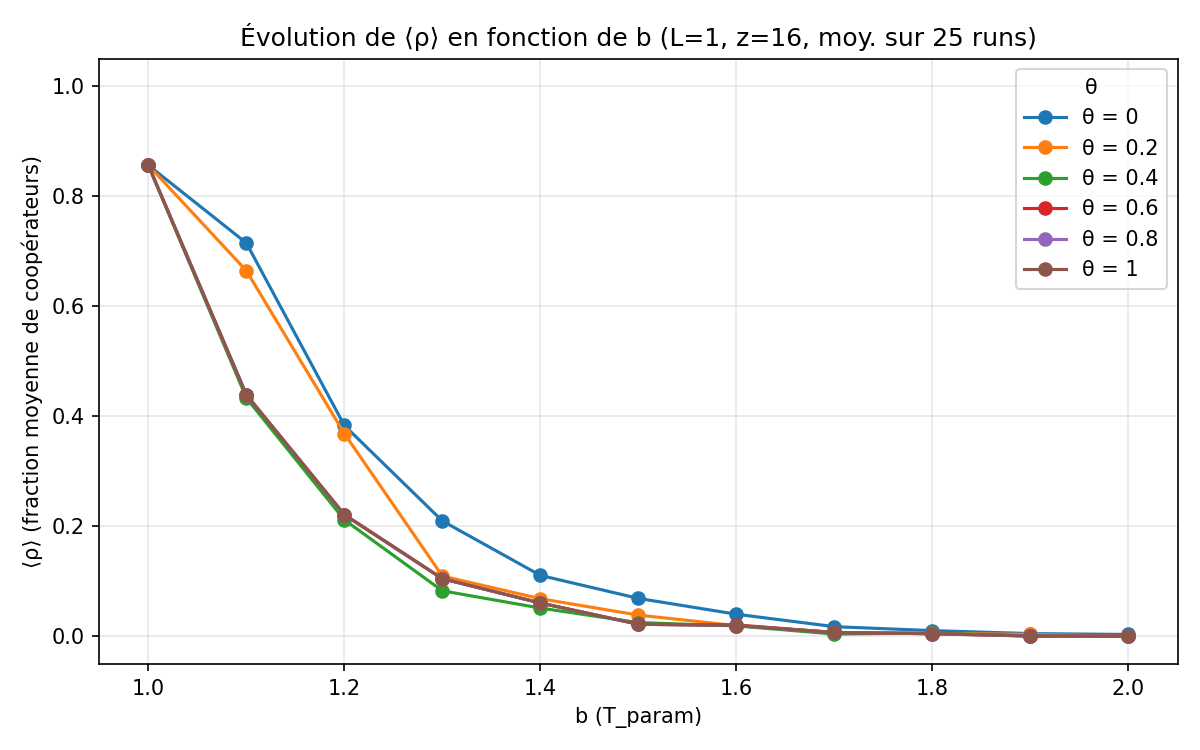

Values plotted in this chart, from the file beside it:
b, theta_0, theta_0.2, theta_0.4, theta_0.6, theta_0.8, theta_1
1.000000000000000000e+00, 8.568000000000001171e-01, 8.568000000000001171e-01, 8.568000000000001171e-01, 8.568000000000001171e-01, 8.568000000000001171e-01, 8.568000000000001171e-01
1.100000000000000089e+00, 7.154000000000000359e-01, 6.650000000000000355e-01, 4.335999999999999854e-01, 4.393999999999999573e-01, 4.393999999999999573e-01, 4.393999999999999573e-01
1.199999999999999956e+00, 3.835999999999999965e-01, 3.688000000000000167e-01, 2.119999999999999940e-01, 2.214000000000000135e-01, 2.214000000000000135e-01, 2.214000000000000135e-01
1.300000000000000044e+00, 2.099999999999999922e-01, 1.098000000000000087e-01, 8.299999999999999045e-02, 1.049999999999999961e-01, 1.049999999999999961e-01, 1.049999999999999961e-01
1.399999999999999911e+00, 1.110000000000000153e-01, 6.859999999999999432e-02, 5.160000000000000003e-02, 6.079999999999999988e-02, 6.079999999999999988e-02, 6.079999999999999988e-02
1.500000000000000000e+00, 6.919999999999999762e-02, 3.880000000000000115e-02, 2.520000000000000365e-02, 2.219999999999999751e-02, 2.219999999999999751e-02, 2.219999999999999751e-02
1.600000000000000089e+00, 4.039999999999999841e-02, 1.960000000000000284e-02, 1.920000000000000179e-02, 2.100000000000000130e-02, 1.980000000000000163e-02, 1.980000000000000163e-02
1.700000000000000178e+00, 1.779999999999999985e-02, 7.400000000000000328e-03, 4.400000000000000265e-03, 7.200000000000000670e-03, 7.200000000000000670e-03, 7.200000000000000670e-03
1.800000000000000044e+00, 1.060000000000000005e-02, 5.600000000000000810e-03, 6.199999999999999782e-03, 5.000000000000000104e-03, 5.000000000000000104e-03, 5.000000000000000104e-03
1.899999999999999911e+00, 5.199999999999998894e-03, 3.799999999999999992e-03, 1.000000000000000021e-03, 8.000000000000000383e-04, 8.000000000000000383e-04, 8.000000000000000383e-04
2.000000000000000000e+00, 3.599999999999999901e-03, 5.999999999999999474e-04, 5.999999999999999474e-04, 5.999999999999999474e-04, 5.999999999999999474e-04, 5.999999999999999474e-04
